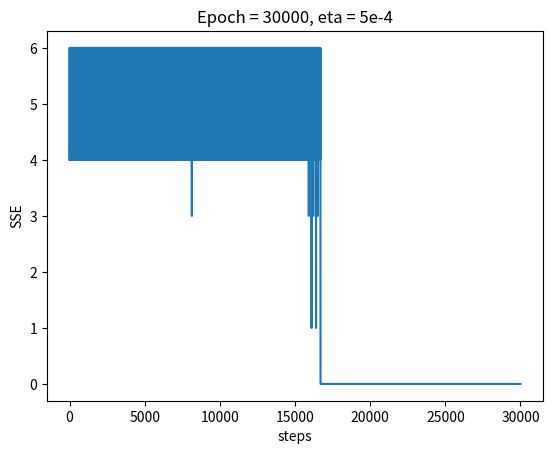

This chart was generated by the following Python code:
# x = [
#     [1,24,40000],
#     [1,53,52000],
#     [1,23,25000],
#     [1,25,77000],
#     [1,32,48000],
#     [1,52,110000],
#     [1,22,38000],
#     [1,43,44000],
#     [1,52,27000],
#     [1,48,65000]
#      ]
import matplotlib.pyplot as plt
import numpy as np
x =np.array([
    [24,40000],
    [53,52000],
    [23,25000],
    [25,77000],
    [32,48000],
    [52,110000],
    [22,38000],
    [43,44000],
    [52,27000],
    [48,65000]
     ])
y = [1,0,0,1,1,1,1,0,0,1]
row, col = x.shape
def logProb(scores):
    return 1/(1+np.exp(-scores))
def accuray(HBatch,weights,yTest):
    # row, col = xTest.shape
    # dummColumn = np.ones((row,))
    # HBatch = np.column_stack((dummColumn, xTest))
    scores = np.dot(HBatch,weights)
    # print(scores)
    prediction = logProb(scores)
    # print(yTest,prediction)
    SSE = np.sum((yTest - np.where(prediction > 0.5, 1, 0)) ** 2)
    # print(SSE)
    return SSE
def Logistic(epsilon,stepSize,fakeOnlineTrainX,fakeOnlineTrainY):
    row,col = fakeOnlineTrainX.shape
    dummColumn = np.ones((row,))
    HBatch = np.column_stack((dummColumn, fakeOnlineTrainX))
    yBatch = fakeOnlineTrainY
    weights = np.array([0 for i in range(col+1)])
    accArr = []
    for t in range(epsilon):
        scores = np.dot(HBatch,weights)
        prediction = logProb(scores)
        errSignal = yBatch - prediction
        gradient = np.dot(HBatch.T, errSignal)

        weights = weights + stepSize * gradient

        accArr.append(accuray(HBatch, weights, yBatch))


    # finalScore = np.dot(HBatch,weights)
    # preds =np.round(logProb(finalScore))
    # print(preds)

    return weights,accArr
weights,accurace = Logistic(30000,5e-4,x,y)
# print(weights)
plt.title("Epoch = 30000, eta = 5e-4")
plt.plot(accurace)
plt.xlabel("steps")
plt.ylabel("SSE")
plt.show()


